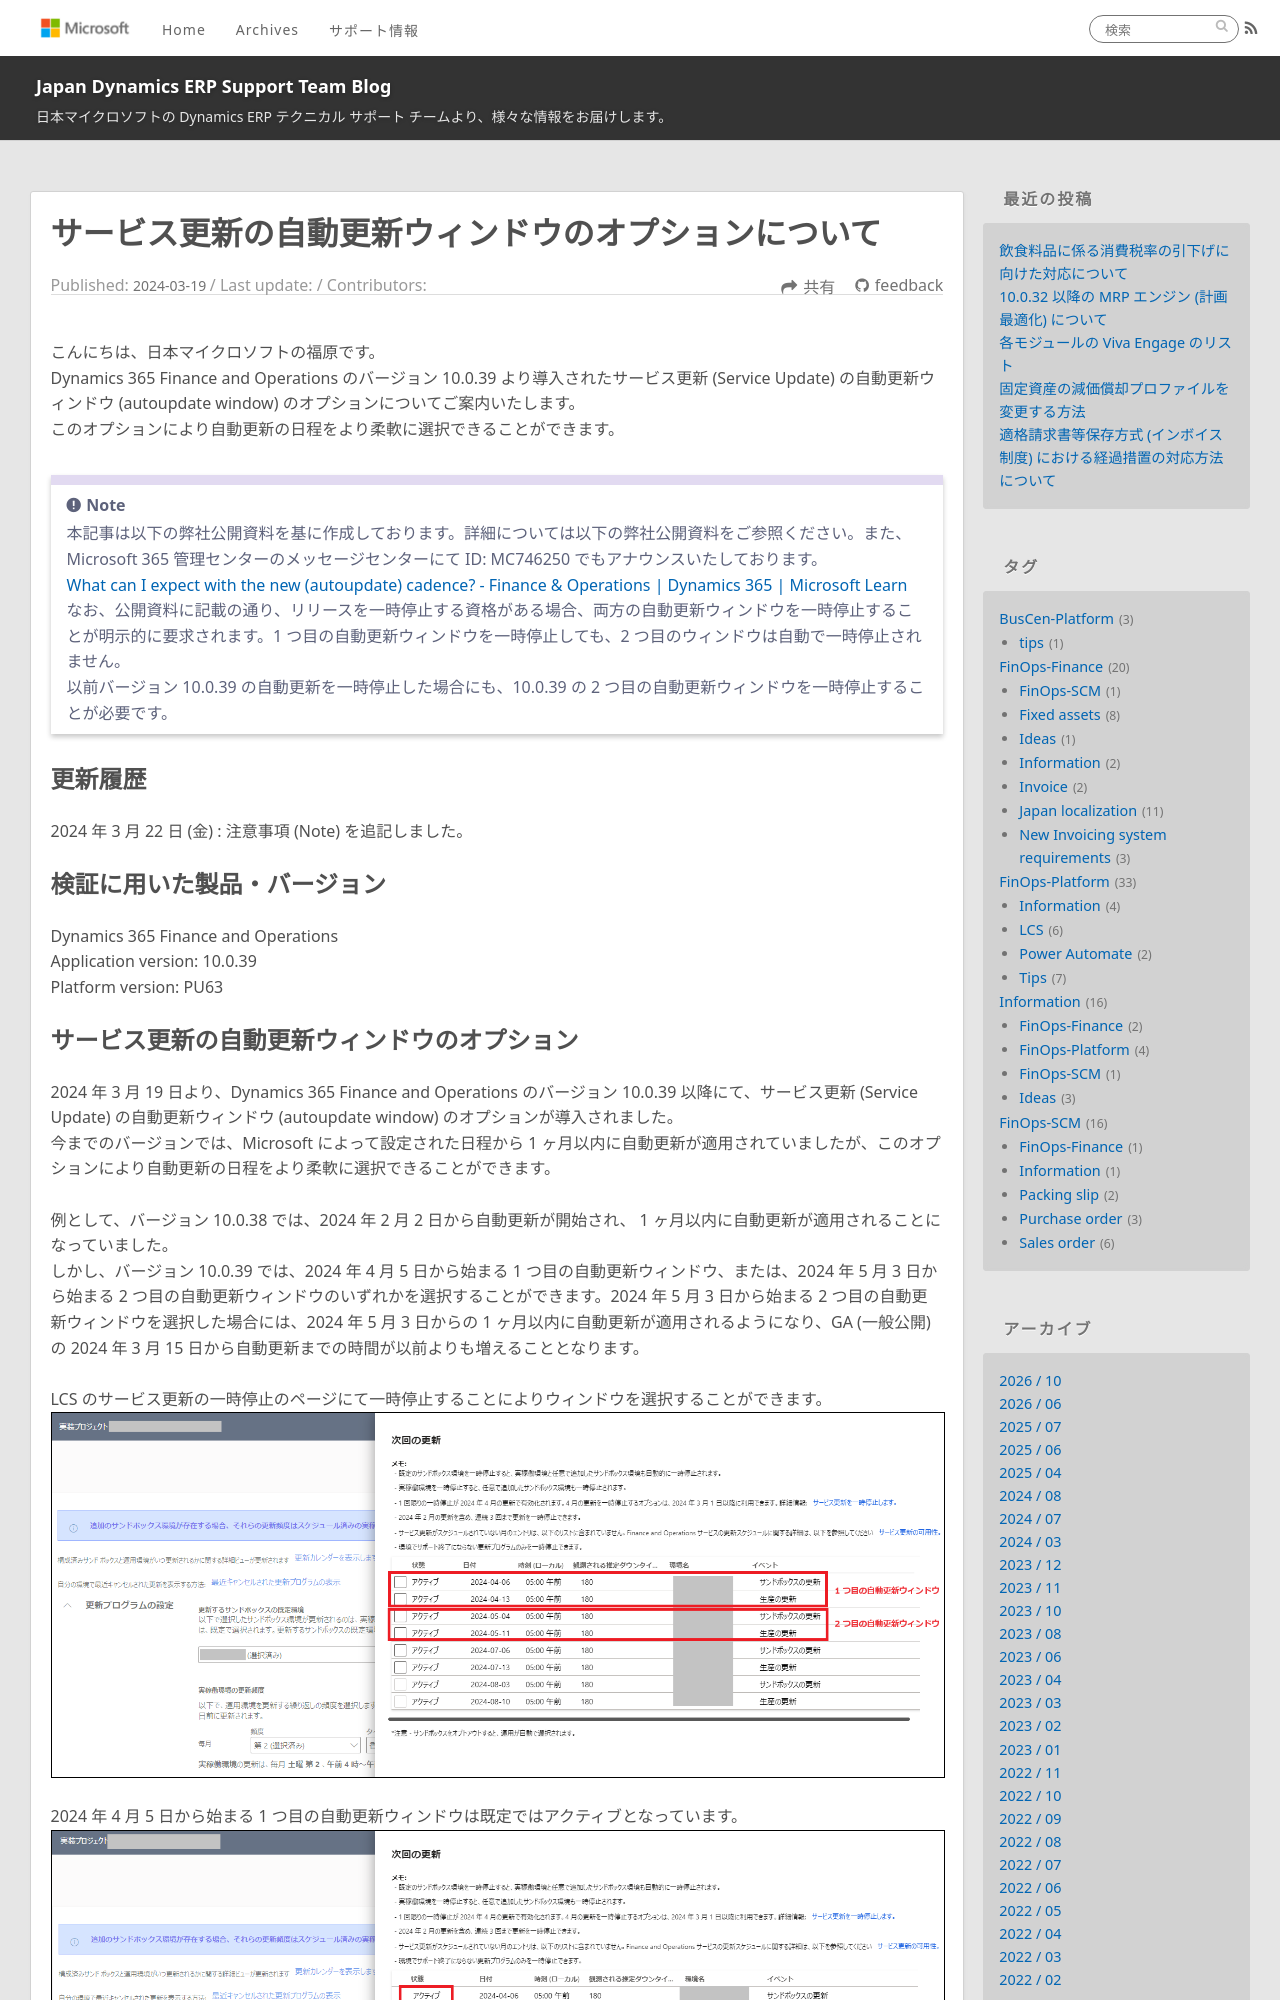

repository: jpd365erpsup/blog · page: FinOps-Platform/auto-update-window/index.html · generator: jekyll

---
title: サービス更新の自動更新ウィンドウのオプションについて
date: 2024-03-19
tags:
  - FinOps-Platform
  - Information


disableDisclaimer: false
---

こんにちは、日本マイクロソフトの福原です。  
Dynamics 365 Finance and Operations のバージョン 10.0.39 より導入されたサービス更新 (Service Update) の自動更新ウィンドウ (autoupdate window) のオプションについてご案内いたします。
このオプションにより自動更新の日程をより柔軟に選択できることができます。
<!-- more -->

> [!NOTE]
> 本記事は以下の弊社公開資料を基に作成しております。詳細については以下の弊社公開資料をご参照ください。また、Microsoft 365 管理センターのメッセージセンターにて ID: MC746250 でもアナウンスいたしております。
> [What can I expect with the new (autoupdate) cadence? - Finance & Operations | Dynamics 365 | Microsoft Learn](https://learn.microsoft.com/en-us/dynamics365/fin-ops-core/dev-itpro/get-started/one-version?context=%2Fdynamics365%2Fcontext%2Fcommerce#what-can-i-expect-with-the-new-autoupdate-cadence)
>
>    
> なお、公開資料に記載の通り、リリースを一時停止する資格がある場合、両方の自動更新ウィンドウを一時停止することが明示的に要求されます。1 つ目の自動更新ウィンドウを一時停止しても、2 つ目のウィンドウは自動で一時停止されません。
> 以前バージョン 10.0.39 の自動更新を一時停止した場合にも、10.0.39 の 2 つ目の自動更新ウィンドウを一時停止することが必要です。

## 更新履歴
2024 年 3 月 22 日 (金) : 注意事項 (Note) を追記しました。

## 検証に用いた製品・バージョン
Dynamics 365 Finance and Operations  
Application version: 10.0.39  
Platform version: PU63
